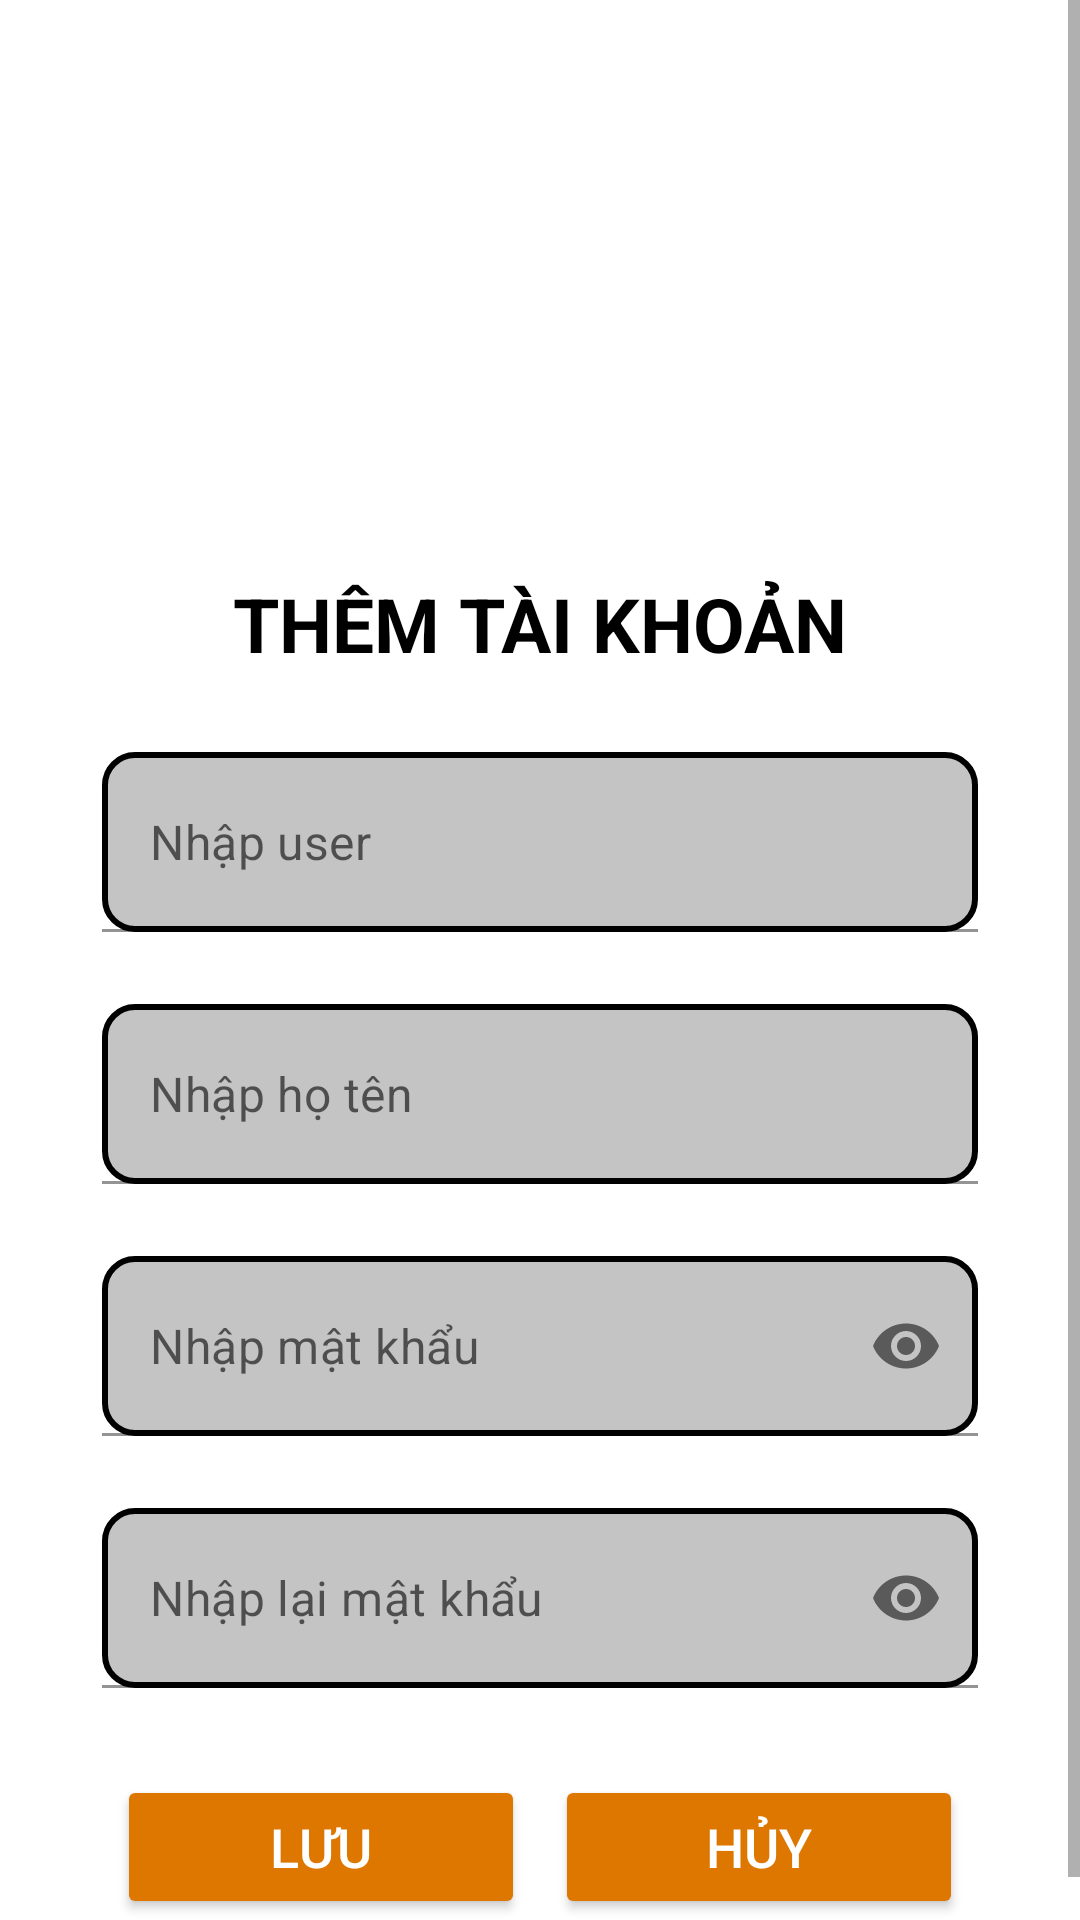

Layout XML and referenced resources for this Android screen:
<!-- AndroidManifest.xml: application theme Theme.Asmduanmau -->
<!-- res/layout/fragment_add_user.xml -->
<?xml version="1.0" encoding="utf-8"?>
<ScrollView xmlns:android="http://schemas.android.com/apk/res/android"
    xmlns:app="http://schemas.android.com/apk/res-auto"
    xmlns:tools="http://schemas.android.com/tools"
    android:layout_width="match_parent"
    android:layout_height="match_parent">

    <androidx.constraintlayout.widget.ConstraintLayout xmlns:android="http://schemas.android.com/apk/res/android"
        xmlns:app="http://schemas.android.com/apk/res-auto"
        xmlns:tools="http://schemas.android.com/tools"
        android:layout_width="match_parent"
        android:layout_height="match_parent"
        tools:context=".fragment.AddUserFragment">

        <ImageView
            android:id="@+id/imageView"
            android:layout_width="262dp"
            android:layout_height="159dp"
            android:layout_marginTop="32dp"
            app:layout_constraintEnd_toEndOf="parent"
            app:layout_constraintHorizontal_bias="0.5"
            app:layout_constraintStart_toStartOf="parent"
            app:layout_constraintTop_toTopOf="parent"
            app:srcCompat="@drawable/logofpoly" />

        <TextView
            android:id="@+id/textView2"
            android:layout_width="wrap_content"
            android:layout_height="wrap_content"
            android:text="THÊM TÀI KHOẢN"
            android:textColor="@color/black"
            android:textSize="25sp"
            android:textStyle="bold"
            app:layout_constraintEnd_toEndOf="parent"
            app:layout_constraintHorizontal_bias="0.5"
            app:layout_constraintStart_toStartOf="parent"
            app:layout_constraintTop_toBottomOf="@+id/imageView" />

        <LinearLayout
            android:id="@+id/linearLayout"
            android:layout_width="match_parent"
            android:layout_height="wrap_content"
            android:layout_marginTop="16dp"
            android:orientation="vertical"
            android:padding="10dp"
            app:layout_constraintTop_toBottomOf="@+id/textView2">

            <com.google.android.material.textfield.TextInputLayout
                android:layout_width="match_parent"
                android:layout_height="wrap_content"
                android:layout_marginStart="24dp"
                android:layout_marginEnd="24dp"
                app:hintEnabled="false">

                <EditText
                    android:id="@+id/ed_user_addtk"
                    android:layout_width="match_parent"
                    android:layout_height="60dp"
                    android:background="@drawable/black_bd_radius_10_grey_bg"
                    android:hint="Nhập user"
                    android:padding="10dp" />
            </com.google.android.material.textfield.TextInputLayout>

            <com.google.android.material.textfield.TextInputLayout
                android:layout_width="match_parent"
                android:layout_height="wrap_content"
                android:layout_marginStart="24dp"
                android:layout_marginTop="24dp"
                android:layout_marginEnd="24dp"
                app:hintEnabled="false">

                <EditText
                    android:id="@+id/ed_hoten_addtk"
                    android:layout_width="match_parent"
                    android:layout_height="60dp"
                    android:background="@drawable/black_bd_radius_10_grey_bg"
                    android:hint="Nhập họ tên"
                    android:padding="10dp" />
            </com.google.android.material.textfield.TextInputLayout>

            <com.google.android.material.textfield.TextInputLayout
                android:layout_width="match_parent"
                android:layout_height="wrap_content"
                android:layout_marginStart="24dp"
                android:layout_marginTop="24dp"
                android:layout_marginEnd="24dp"
                app:hintEnabled="false"
                app:passwordToggleEnabled="true">

                <EditText
                    android:id="@+id/ed_password_addtk"
                    android:layout_width="match_parent"
                    android:layout_height="60dp"
                    android:background="@drawable/black_bd_radius_10_grey_bg"
                    android:hint="Nhập mật khẩu"
                    android:inputType="textPassword"
                    android:padding="10dp" />


            </com.google.android.material.textfield.TextInputLayout>

            <com.google.android.material.textfield.TextInputLayout
                android:layout_width="match_parent"
                android:layout_height="wrap_content"
                android:layout_marginStart="24dp"
                android:layout_marginTop="24dp"
                android:layout_marginEnd="24dp"
                app:hintEnabled="false"
                app:passwordToggleEnabled="true">

                <EditText
                    android:id="@+id/ed_nhaplai_password_addtk"
                    android:layout_width="match_parent"
                    android:layout_height="60dp"
                    android:background="@drawable/black_bd_radius_10_grey_bg"
                    android:hint="Nhập lại mật khẩu"
                    android:inputType="textPassword"
                    android:padding="10dp" />
            </com.google.android.material.textfield.TextInputLayout>

            <LinearLayout
                android:layout_width="match_parent"
                android:layout_height="wrap_content"
                android:layout_marginStart="24dp"
                android:layout_marginTop="24dp"
                android:layout_marginEnd="24dp"
                android:orientation="horizontal"
                android:padding="5dp">

                <Button
                    android:id="@+id/btn_luu_addtk"
                    android:layout_width="wrap_content"
                    android:layout_height="wrap_content"
                    android:layout_marginRight="10dp"
                    android:layout_weight="1"
                    android:backgroundTint="#D70"
                    android:text="Lưu"
                    android:textColor="@color/white"
                    android:textSize="18sp" />

                <Button
                    android:id="@+id/btn_huy_addtk"
                    android:layout_width="wrap_content"
                    android:layout_height="wrap_content"
                    android:layout_weight="1"
                    android:backgroundTint="#D70"
                    android:text="Hủy"
                    android:textColor="@color/white"
                    android:textSize="18sp" />
            </LinearLayout>
        </LinearLayout>

    </androidx.constraintlayout.widget.ConstraintLayout>
</ScrollView>
<!-- resources referenced by this layout -->
<resources>
  <color name="black">#FF000000</color>
  <color name="white">#FFFFFFFF</color>
  <!-- drawable black_bd_radius_10_grey_bg (drawable) -->
  <?xml version="1.0" encoding="utf-8"?>
  <shape xmlns:android="http://schemas.android.com/apk/res/android">
      <solid android:color="#C4C4C4" />
      <stroke
          android:width="2dp"
          android:color="@color/black" />
      <corners android:radius="10dp" />
  </shape>
  <style name="Theme.Asmduanmau" parent="Theme.MaterialComponents.DayNight.NoActionBar">
          
          <item name="colorPrimary">@color/purple_500</item>
          <item name="colorPrimaryVariant">@color/purple_700</item>
          <item name="colorOnPrimary">@color/white</item>
          
          <item name="colorSecondary">@color/teal_200</item>
          <item name="colorSecondaryVariant">@color/teal_700</item>
          <item name="colorOnSecondary">@color/black</item>
          
          <item name="android:statusBarColor" tools:targetApi="l">?attr/colorPrimaryVariant</item>
          
      </style>
  <color name="purple_500">#FF6200EE</color>
  <color name="purple_700">#FF3700B3</color>
  <color name="teal_200">#FF03DAC5</color>
  <color name="teal_700">#FF018786</color>
</resources>
